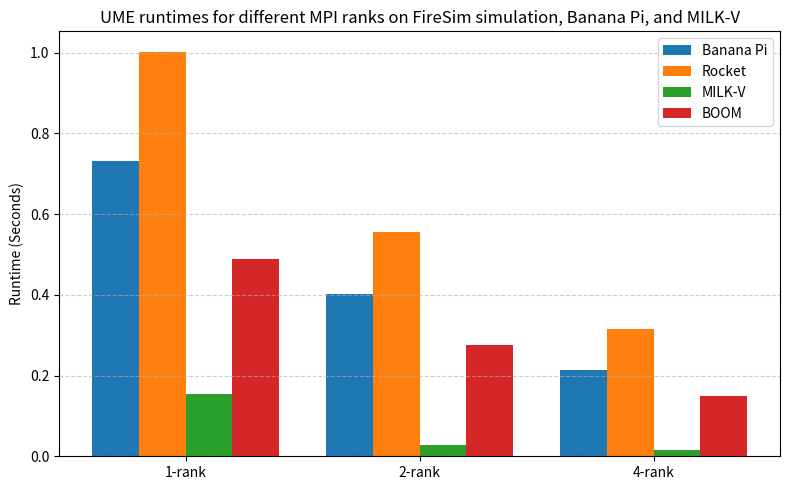

The matplotlib source for this figure:
import matplotlib.pyplot as plt
import numpy as np

# Example data
ranks = ["1-rank", "2-rank", "4-rank"]
cpu_cores = ["Banana Pi", "Rocket", "MILK-V", "BOOM"]

# Ume Runtimes
values = np.array([
    # ["Banana Pi", "Rocket", "MILK-V", "BOOM"]
    [0.7328, 1.0030, 0.1537, 0.4890],   # 1-rank
    [0.4017, 0.5550, 0.0272, 0.2763],   # 2-rank
    [0.2147, 0.3142, 0.0158, 0.1502]    # 4-rank
])

# Parameters
n_ranks = len(ranks)
n_cpu_cores = len(cpu_cores)
bar_width = 0.2
x = np.arange(n_ranks)

# Plot
fig, ax = plt.subplots(figsize=(8, 5))
for i in range(n_cpu_cores):
    offsets = x + (i - (n_cpu_cores - 1) / 2) * bar_width
    bars = ax.bar(offsets, values[:, i], width=bar_width, label=cpu_cores[i])   
    # Label each bar
    # for bar, val in zip(bars, values[:, i]):
    #     ax.text(bar.get_x() + bar.get_width()/2, val + 1, f"{val}",
    #             ha='center', va='bottom', fontsize=8)

# Styling
ax.set_title("UME runtimes for different MPI ranks on FireSim simulation, Banana Pi, and MILK-V")
ax.set_ylabel("Runtime (Seconds)")
ax.set_xticks(x)
ax.set_xticklabels(ranks)
ax.legend()
ax.grid(axis='y', linestyle='--', alpha=0.6)

plt.tight_layout()
plt.savefig('UME_results.pdf', format='pdf')
# plt.savefig('Lammps_results.pdf', format='pdf')
plt.show()
